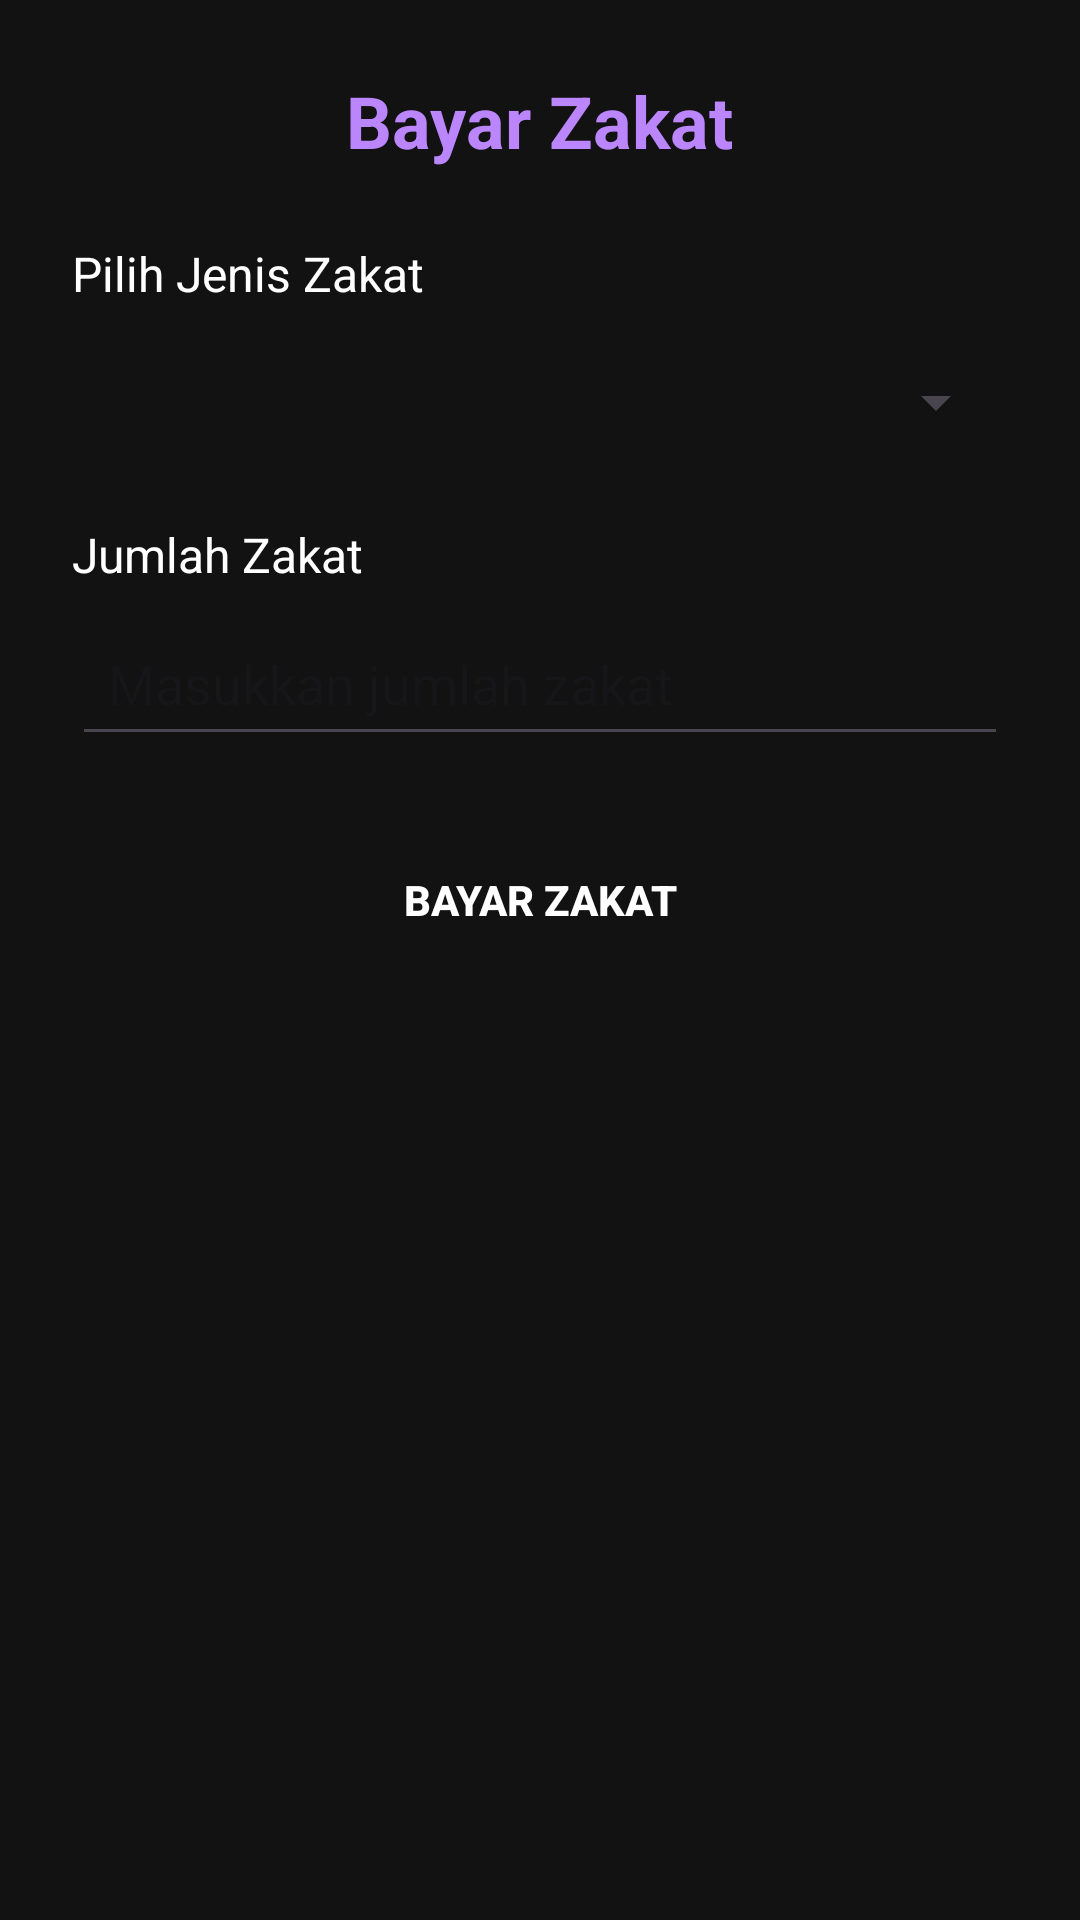

Reconstruct the res/layout file that produces this screen, plus the resources it refers to.
<!-- AndroidManifest.xml: application theme Theme.ZakatApp -->
<!-- res/layout/activity_zakat.xml -->
<?xml version="1.0" encoding="utf-8"?>
<androidx.core.widget.NestedScrollView xmlns:android="http://schemas.android.com/apk/res/android"
    android:layout_width="match_parent"
    android:layout_height="match_parent"
    android:background="@color/colorBackground"
    android:padding="24dp">

    <LinearLayout
        android:layout_width="match_parent"
        android:layout_height="wrap_content"
        android:orientation="vertical"
        android:gravity="center_horizontal">

        
        <TextView
            android:id="@+id/title"
            android:layout_width="wrap_content"
            android:layout_height="wrap_content"
            android:text="Bayar Zakat"
            android:textSize="24sp"
            android:textStyle="bold"
            android:textColor="@color/colorAccent"
            android:layout_marginBottom="24dp" />

        
        <TextView
            android:layout_width="match_parent"
            android:layout_height="wrap_content"
            android:text="Pilih Jenis Zakat"
            android:textSize="16sp"
            android:textColor="@color/colorText"
            android:layout_marginBottom="8dp" />

        <Spinner
            android:id="@+id/zakatTypeSpinner"
            android:layout_width="match_parent"
            android:layout_height="wrap_content"
            android:layout_marginBottom="16dp"
            android:minHeight="48dp" />

        
        <TextView
            android:layout_width="match_parent"
            android:layout_height="wrap_content"
            android:text="Jumlah Zakat"
            android:textSize="16sp"
            android:textColor="@color/colorText"
            android:layout_marginBottom="8dp" />

        <EditText
            android:id="@+id/amountField"
            android:layout_width="match_parent"
            android:layout_height="wrap_content"
            android:hint="Masukkan jumlah zakat"
            android:hintTextColor="@color/colorAccent"
            android:textColor="@color/colorText"
            android:padding="12dp"
            android:layout_marginBottom="24dp"
            android:inputType="numberDecimal" />

        
        <Button
            android:id="@+id/submitButton"
            android:layout_width="match_parent"
            android:layout_height="wrap_content"
            android:text="Bayar Zakat"
            android:background="@drawable/button_background"
            android:textColor="@color/colorButtonText"
            android:padding="12dp"
            android:textStyle="bold" />
    </LinearLayout>

</androidx.core.widget.NestedScrollView>
<!-- resources referenced by this layout -->
<resources>
  <color name="colorAccent">#BB86FC</color>
  <color name="colorBackground">#121212</color>
  <color name="colorButtonText">#FFFFFF</color>
  <color name="colorText">#FFFFFF</color>
  <style name="Theme.ZakatApp" parent="Base.Theme.ZakatApp" />
  <style name="Base.Theme.ZakatApp" parent="Theme.Material3.DayNight.NoActionBar">
          
          
      </style>
</resources>
